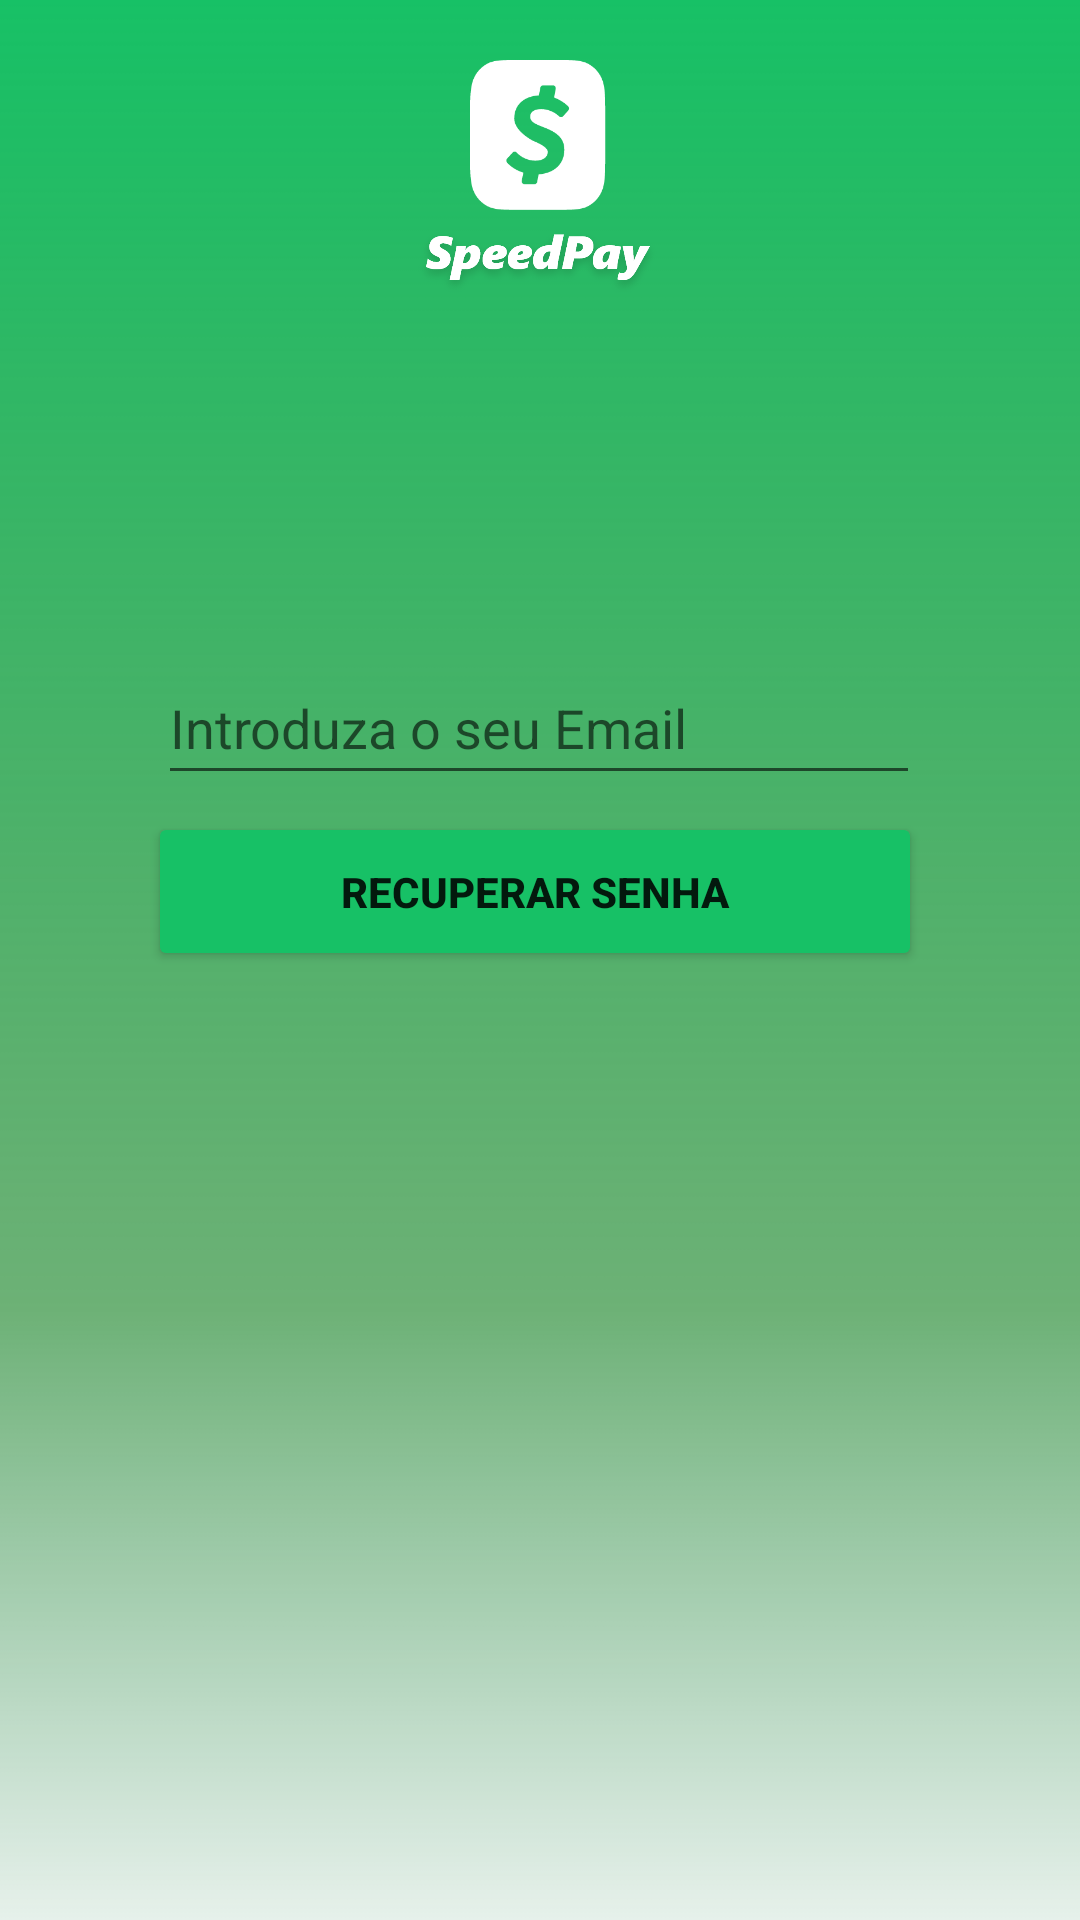

The Android layout XML behind this screen, and the referenced resources:
<!-- AndroidManifest.xml: application theme Theme.SpeedPayProjet -->
<!-- res/layout/activity_forgot_password.xml -->
<?xml version="1.0" encoding="utf-8"?>
<androidx.constraintlayout.widget.ConstraintLayout xmlns:android="http://schemas.android.com/apk/res/android"
    xmlns:app="http://schemas.android.com/apk/res-auto"
    xmlns:tools="http://schemas.android.com/tools"
    android:layout_width="match_parent"
    android:layout_height="match_parent"
    tools:context=".ForgotPassword">

    <ImageView
        android:id="@+id/imageView19"
        android:layout_width="wrap_content"
        android:layout_height="wrap_content"
        android:scaleType="fitXY"
        app:layout_constraintBottom_toBottomOf="parent"
        app:layout_constraintEnd_toEndOf="parent"
        app:layout_constraintHorizontal_bias="0.0"
        app:layout_constraintStart_toStartOf="parent"
        app:layout_constraintTop_toTopOf="parent"
        app:layout_constraintVertical_bias="1.0"
        app:srcCompat="@drawable/rect" />

    <Button
        android:id="@+id/resetPassword"
        android:layout_width="258dp"
        android:layout_height="53dp"
        android:layout_marginBottom="292dp"
        android:backgroundTint="#17C166"
        android:text="Recuperar Senha"
        android:textStyle="bold"
        app:layout_constraintBottom_toBottomOf="parent"
        app:layout_constraintEnd_toEndOf="parent"
        app:layout_constraintHorizontal_bias="0.483"
        app:layout_constraintStart_toStartOf="parent"
        app:layout_constraintTop_toBottomOf="@+id/email"
        app:layout_constraintVertical_bias="0.192" />

    <ProgressBar
        android:id="@+id/progressBar"
        style="?android:attr/progressBarStyle"
        android:layout_width="85dp"
        android:layout_height="72dp"
        android:layout_marginTop="8dp"
        android:backgroundTint="#4CAF50"
        android:backgroundTintMode="add"
        android:progressBackgroundTint="#4CAF50"
        android:visibility="gone"
        app:layout_constraintBottom_toBottomOf="@+id/imageView17"
        app:layout_constraintEnd_toEndOf="parent"
        app:layout_constraintStart_toStartOf="parent"
        app:layout_constraintTop_toBottomOf="@+id/resetPassword" />

    <EditText
        android:id="@+id/email"
        android:layout_width="254dp"
        android:layout_height="48dp"
        android:ems="10"
        android:hint="Introduza o seu Email"
        android:inputType="textPersonName"
        android:textColor="#FFFFFF"
        app:layout_constraintBottom_toBottomOf="parent"
        app:layout_constraintEnd_toEndOf="parent"
        app:layout_constraintHorizontal_bias="0.496"
        app:layout_constraintStart_toStartOf="parent"
        app:layout_constraintTop_toBottomOf="@+id/imageView21"
        app:layout_constraintVertical_bias="0.238" />

    <ImageView
        android:id="@+id/imageView20"
        android:layout_width="50dp"
        android:layout_height="50dp"
        android:layout_marginTop="20dp"
        app:layout_constraintEnd_toEndOf="parent"
        app:layout_constraintHorizontal_bias="0.498"
        app:layout_constraintStart_toStartOf="parent"
        app:layout_constraintTop_toTopOf="parent"
        app:srcCompat="@drawable/simplewhitecashapp" />

    <ImageView
        android:id="@+id/imageView21"
        android:layout_width="90dp"
        android:layout_height="30dp"
        app:layout_constraintEnd_toEndOf="parent"
        app:layout_constraintHorizontal_bias="0.498"
        app:layout_constraintStart_toStartOf="parent"
        app:layout_constraintTop_toBottomOf="@+id/imageView20"
        app:srcCompat="@drawable/speedpaywhite" />
</androidx.constraintlayout.widget.ConstraintLayout>
<!-- resources referenced by this layout -->
<resources>
  <!-- drawable rect: png bitmap (drawable-v24, 21097 bytes) -->
  <!-- drawable simplewhitecashapp: png bitmap (drawable-v24, 6032 bytes) -->
  <!-- drawable speedpaywhite: png bitmap (drawable-v24, 28480 bytes) -->
  <style name="Theme.SpeedPayProjet" parent="Theme.MaterialComponents.DayNight.NoActionBar">
          
          <item name="colorPrimary">@color/purple_500</item>
          <item name="colorPrimaryVariant">@color/purple_700</item>
          <item name="colorOnPrimary">@color/white</item>
          
          <item name="colorSecondary">@color/teal_200</item>
          <item name="colorSecondaryVariant">@color/teal_700</item>
          <item name="colorOnSecondary">@color/black</item>
          
          <item name="android:statusBarColor" tools:targetApi="l">?attr/colorPrimaryVariant</item>
          
      </style>
  <!-- not gathered from this repository: default colours our renderer supplied (Android Studio template values) -->
  <color name="purple_500">#FF6200EE</color>
  <color name="purple_700">#FF3700B3</color>
  <color name="teal_200">#FF03DAC5</color>
  <color name="teal_700">#FF018786</color>
  <color name="black">#FF000000</color>
  <color name="white">#FFFFFFFF</color>
</resources>
